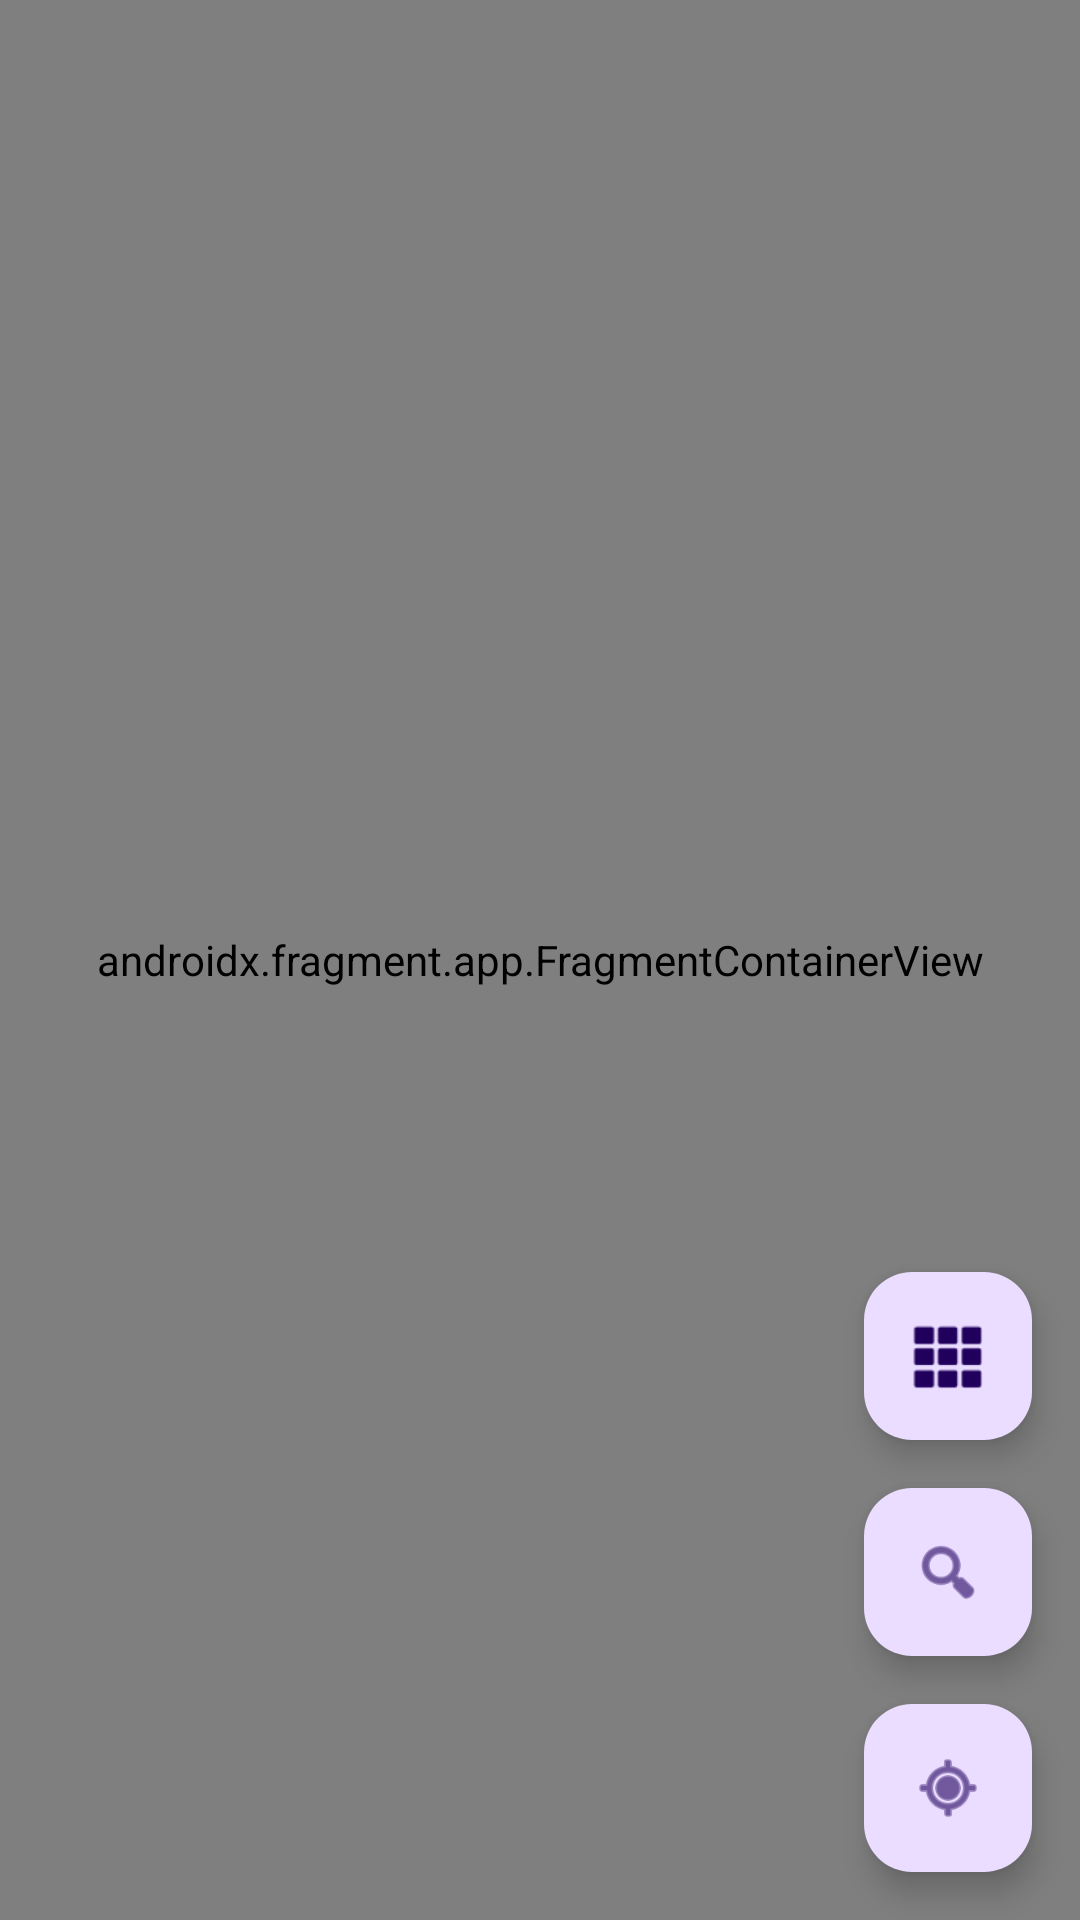

Here is an Android app screen rendered from its layout file. Give the layout XML and the strings, colors and styles it references.
<!-- AndroidManifest.xml: application theme Theme.CUChat -->
<!-- res/layout/fragment_map.xml -->
<?xml version="1.0" encoding="utf-8"?>
<androidx.constraintlayout.widget.ConstraintLayout xmlns:android="http://schemas.android.com/apk/res/android"
    xmlns:app="http://schemas.android.com/apk/res-auto"
    xmlns:tools="http://schemas.android.com/tools"
    android:id="@+id/rootConstraintLayout"
    android:layout_width="match_parent"
    android:layout_height="match_parent"
    tools:context=".fragments.MapFragment">

    <androidx.fragment.app.FragmentContainerView
        android:id="@+id/map"
        android:name="com.google.android.gms.maps.SupportMapFragment"
        android:layout_width="match_parent"
        android:layout_height="0dp"
        app:layout_constraintBottom_toTopOf="@+id/llNearbyUsersList"
        app:layout_constraintEnd_toEndOf="parent"
        app:layout_constraintStart_toStartOf="parent"
        app:layout_constraintTop_toTopOf="parent" />

    
    <androidx.cardview.widget.CardView
        android:id="@+id/cardRangeSlider"
        android:layout_width="match_parent"
        android:layout_height="wrap_content"
        android:layout_margin="16dp"
        app:cardCornerRadius="8dp"
        app:cardElevation="4dp"
        android:visibility="gone"
        app:layout_constraintTop_toTopOf="parent">

        <LinearLayout
            android:layout_width="match_parent"
            android:layout_height="wrap_content"
            android:orientation="vertical"
            android:padding="12dp">

            <TextView
                android:id="@+id/tvRangeLabel"
                android:layout_width="match_parent"
                android:layout_height="wrap_content"
                android:text="Search Range: 1.0 km"
                android:textAlignment="center"
                android:textStyle="bold" />

            <com.google.android.material.slider.Slider
                android:id="@+id/sliderRange"
                android:layout_width="match_parent"
                android:layout_height="wrap_content"
                android:valueFrom="0.03"
                android:valueTo="3.0"
                android:value="1.0"
                android:stepSize="0.01" />

            <Button
                android:id="@+id/btnApplyRange"
                android:layout_width="match_parent"
                android:layout_height="wrap_content"
                android:text="Apply"
                android:textAllCaps="false" />
        </LinearLayout>
    </androidx.cardview.widget.CardView>

    <com.google.android.material.floatingactionbutton.FloatingActionButton
        android:id="@+id/fabMyLocation"
        android:layout_width="wrap_content"
        android:layout_height="wrap_content"
        android:layout_margin="16dp"
        android:src="@android:drawable/ic_menu_mylocation"
        app:layout_constraintBottom_toTopOf="@+id/llNearbyUsersList"
        app:layout_constraintEnd_toEndOf="parent"
        app:layout_constraintHorizontal_bias="1.0"
        app:layout_constraintStart_toStartOf="parent"
        app:layout_constraintVertical_bias="0.9" />

    <com.google.android.material.floatingactionbutton.FloatingActionButton
        android:id="@+id/fabNearbyUsers"
        android:layout_width="wrap_content"
        android:layout_height="wrap_content"
        android:layout_margin="16dp"
        android:src="@android:drawable/ic_menu_search"
        app:layout_constraintBottom_toTopOf="@+id/fabMyLocation"
        app:layout_constraintEnd_toEndOf="parent" />

    
    <com.google.android.material.floatingactionbutton.FloatingActionButton
        android:id="@+id/fabSetRange"
        android:layout_width="wrap_content"
        android:layout_height="wrap_content"
        android:layout_margin="16dp"
        android:src="@android:drawable/ic_dialog_dialer"
        app:layout_constraintBottom_toTopOf="@+id/fabNearbyUsers"
        app:layout_constraintEnd_toEndOf="parent" />

    <LinearLayout
        android:id="@+id/llNearbyUsersList"
        android:layout_width="match_parent"
        android:layout_height="0dp"
        android:background="@color/white"
        android:elevation="8dp"
        android:orientation="vertical"
        android:padding="8dp"
        android:visibility="gone"
        app:layout_constraintBottom_toBottomOf="parent"
        app:layout_constraintHeight_percent="0.3">

        <RelativeLayout
            android:layout_width="match_parent"
            android:layout_height="wrap_content">

            <TextView
                android:id="@+id/tvNearbyUsersTitle"
                android:layout_width="wrap_content"
                android:layout_height="wrap_content"
                android:padding="8dp"
                android:text="Nearby Users"
                android:textSize="18sp"
                android:textStyle="bold"
                android:layout_alignParentStart="true"
                android:layout_centerVertical="true" />

            <ImageButton
                android:id="@+id/btnDismissNearbyUsers"
                android:layout_width="36dp"
                android:layout_height="36dp"
                android:src="@android:drawable/ic_menu_close_clear_cancel"
                android:background="?attr/selectableItemBackgroundBorderless"
                android:layout_alignParentEnd="true"
                android:layout_centerVertical="true"
                android:contentDescription="Dismiss nearby users" />
        </RelativeLayout>

        <androidx.recyclerview.widget.RecyclerView
            android:id="@+id/rvNearbyUsers"
            android:layout_width="match_parent"
            android:layout_height="match_parent" />

    </LinearLayout>

</androidx.constraintlayout.widget.ConstraintLayout>
<!-- resources referenced by this layout -->
<resources>
  <color name="white">#FFFFFFFF</color>
  <style name="Theme.CUChat" parent="Base.Theme.CUChat" />
  <style name="Base.Theme.CUChat" parent="Theme.Material3.DayNight.NoActionBar">
          
          
      </style>
</resources>
